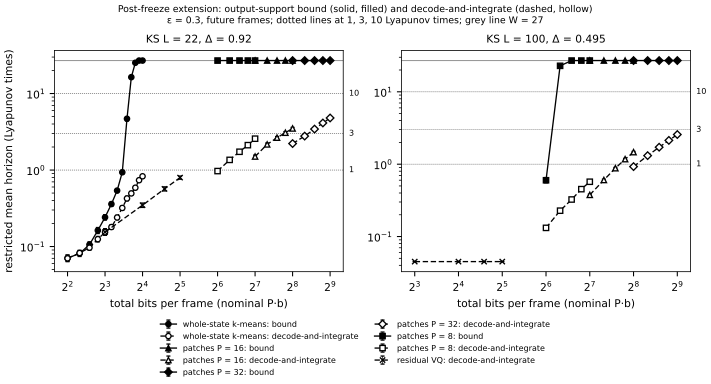

Values plotted in this chart, from the file beside it:
# git_sha=03727fd9e782c8597253c912295fa7…
system, family, kind, delta, total_bits, restricted_mean, ci95_lo, ci95_hi, label
ks22, whole, bound, 0.92, 4.0, 0.07049, 0.06386, 0.07765, bound
ks22, whole, bound, 0.92, 5.0, 0.08121, 0.07418, 0.08859, bound
ks22, whole, bound, 0.92, 6.0, 0.1059, 0.09751, 0.1149, bound
ks22, whole, bound, 0.92, 7.0, 0.1621, 0.1479, 0.177, bound
ks22, whole, bound, 0.92, 8.0, 0.241, 0.2222, 0.2601, bound
ks22, whole, bound, 0.92, 9.0, 0.3589, 0.3351, 0.3811, bound
ks22, whole, bound, 0.92, 10.0, 0.5385, 0.5086, 0.5686, bound
ks22, whole, bound, 0.92, 11.0, 0.9347, 0.8827, 0.9852, bound
ks22, whole, bound, 0.92, 12.0, 4.684, 4.391, 4.969, bound
ks22, whole, bound, 0.92, 13.0, 16.38, 15.82, 16.98, bound
ks22, whole, bound, 0.92, 14.0, 25.27, 24.93, 25.59, bound
ks22, whole, bound, 0.92, 15.0, 27.0, 27.0, 27.0, bound
ks22, whole, bound, 0.92, 16.0, 27.0, 27.0, 27.0, bound
ks22, whole, decode_and_integrate, 0.92, 4.0, 0.07008, 0.06346, 0.07706, reference
ks22, whole, decode_and_integrate, 0.92, 5.0, 0.08224, 0.07576, 0.08895, reference
ks22, whole, decode_and_integrate, 0.92, 6.0, 0.09652, 0.08949, 0.1041, reference
ks22, whole, decode_and_integrate, 0.92, 7.0, 0.1248, 0.115, 0.1352, reference
ks22, whole, decode_and_integrate, 0.92, 8.0, 0.1538, 0.1401, 0.1711, reference
ks22, whole, decode_and_integrate, 0.92, 9.0, 0.1797, 0.1676, 0.192, reference
ks22, whole, decode_and_integrate, 0.92, 10.0, 0.2396, 0.2243, 0.2553, reference
ks22, whole, decode_and_integrate, 0.92, 11.0, 0.3193, 0.2981, 0.3396, reference
ks22, whole, decode_and_integrate, 0.92, 12.0, 0.4252, 0.397, 0.4532, reference
ks22, whole, decode_and_integrate, 0.92, 13.0, 0.4947, 0.4668, 0.5232, reference
ks22, whole, decode_and_integrate, 0.92, 14.0, 0.5873, 0.5561, 0.6186, reference
ks22, whole, decode_and_integrate, 0.92, 15.0, 0.7359, 0.6968, 0.7745, reference
ks22, whole, decode_and_integrate, 0.92, 16.0, 0.8283, 0.7857, 0.8693, reference
ks22, 16, bound, 0.92, 128.0, 27.0, 27.0, 27.0, bound
ks22, 16, bound, 0.92, 160.0, 27.0, 27.0, 27.0, bound
ks22, 16, bound, 0.92, 192.0, 27.0, 27.0, 27.0, bound
ks22, 16, bound, 0.92, 224.0, 27.0, 27.0, 27.0, bound
ks22, 16, bound, 0.92, 256.0, 27.0, 27.0, 27.0, bound
ks22, 16, decode_and_integrate, 0.92, 128.0, 1.502, 1.444, 1.567, reference
ks22, 16, decode_and_integrate, 0.92, 160.0, 2.163, 2.078, 2.252, reference
ks22, 16, decode_and_integrate, 0.92, 192.0, 2.65, 2.558, 2.744, reference
ks22, 16, decode_and_integrate, 0.92, 224.0, 3.077, 2.977, 3.181, reference
ks22, 16, decode_and_integrate, 0.92, 256.0, 3.498, 3.394, 3.607, reference
ks22, 32, bound, 0.92, 256.0, 27.0, 27.0, 27.0, bound
ks22, 32, bound, 0.92, 320.0, 27.0, 27.0, 27.0, bound
ks22, 32, bound, 0.92, 384.0, 27.0, 27.0, 27.0, bound
ks22, 32, bound, 0.92, 448.0, 27.0, 27.0, 27.0, bound
ks22, 32, bound, 0.92, 512.0, 27.0, 27.0, 27.0, bound
ks22, 32, decode_and_integrate, 0.92, 256.0, 2.219, 2.137, 2.306, reference
ks22, 32, decode_and_integrate, 0.92, 320.0, 2.778, 2.679, 2.881, reference
ks22, 32, decode_and_integrate, 0.92, 384.0, 3.432, 3.327, 3.542, reference
ks22, 32, decode_and_integrate, 0.92, 448.0, 4.124, 4.011, 4.251, reference
ks22, 32, decode_and_integrate, 0.92, 512.0, 4.794, 4.671, 4.914, reference
ks22, 8, bound, 0.92, 64.0, 27.0, 27.0, 27.0, bound
ks22, 8, bound, 0.92, 80.0, 27.0, 27.0, 27.0, bound
ks22, 8, bound, 0.92, 96.0, 27.0, 27.0, 27.0, bound
ks22, 8, bound, 0.92, 112.0, 27.0, 27.0, 27.0, bound
ks22, 8, bound, 0.92, 128.0, 27.0, 27.0, 27.0, bound
ks22, 8, decode_and_integrate, 0.92, 64.0, 0.9693, 0.9261, 1.016, reference
ks22, 8, decode_and_integrate, 0.92, 80.0, 1.357, 1.298, 1.421, reference
ks22, 8, decode_and_integrate, 0.92, 96.0, 1.734, 1.669, 1.8, reference
ks22, 8, decode_and_integrate, 0.92, 112.0, 2.115, 2.034, 2.196, reference
ks22, 8, decode_and_integrate, 0.92, 128.0, 2.57, 2.477, 2.664, reference
ks22, rvq, decode_and_integrate, 0.92, 8.0, 0.1544, 0.1419, 0.1671, reference
ks22, rvq, decode_and_integrate, 0.92, 16.0, 0.3471, 0.325, 0.3699, reference
ks22, rvq, decode_and_integrate, 0.92, 24.0, 0.5668, 0.5325, 0.6025, reference
... 35 more rows
